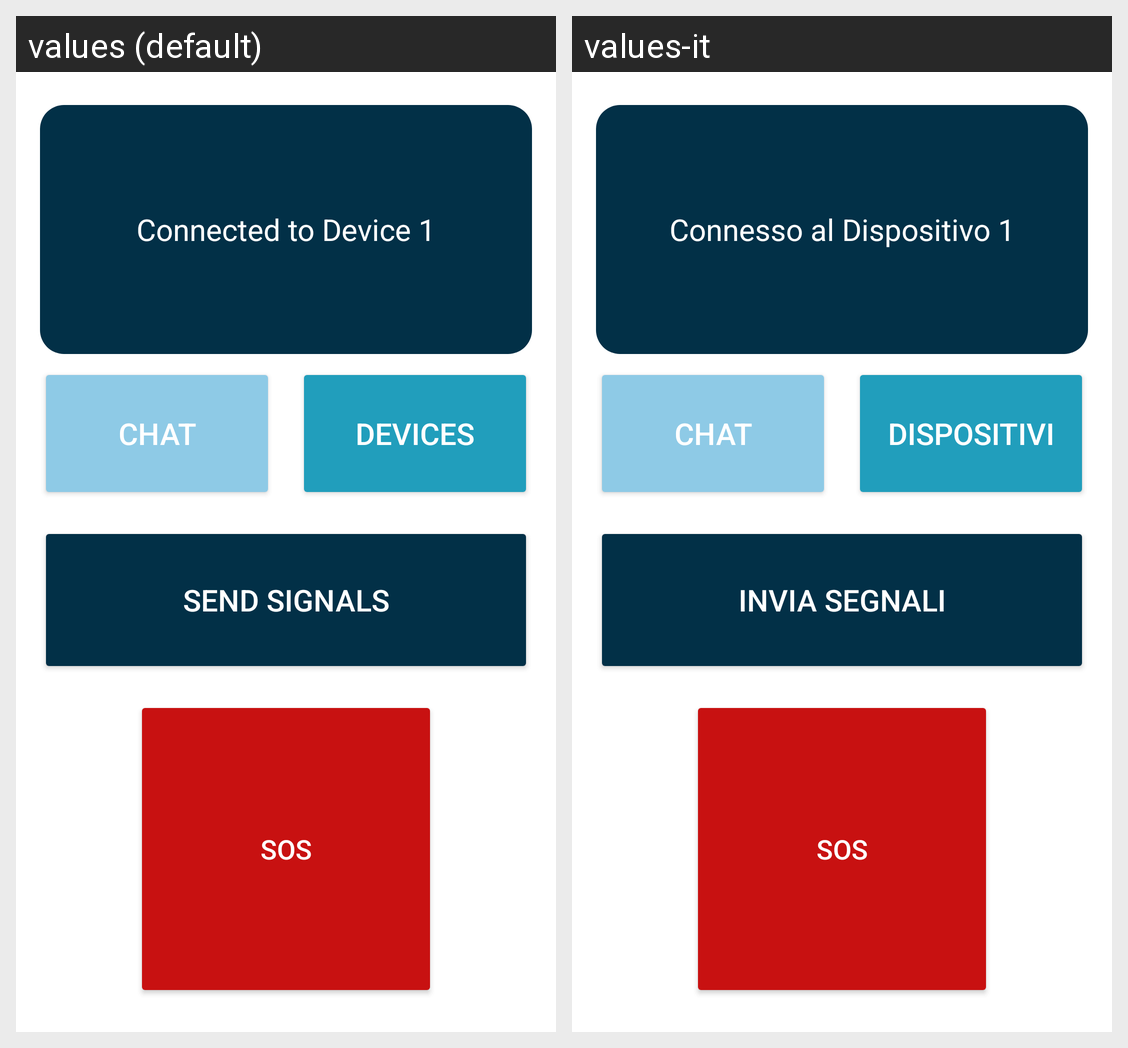

The Android screen above is rendered under two locales of the same app. Produce the string resources it draws, with the default and per-locale values.
Android screen res/layout/activity_home.xml rendered under 2 locales, left to right: values (default), values-it. Device: Nexus 5 (rendered at 1080×1920; each locale shown at half size, 540×960, under a caption strip naming it); theme Theme.AppCompat.Light.
Strings drawn on this screen, with the default value and each locale's value (text and hints the layout hard-codes, and strings that could not be matched under every locale, appear in the picture but are not listed):

connected_to_device
  values: Connected to Device 1
  values-it: Connesso al Dispositivo 1

chat
  values: Chat
  values-it: Chat

devices
  values: Devices
  values-it: Dispositivi

send_signals
  values: Send signals
  values-it: Invia segnali

sos
  values: SOS
  values-it: SOS
